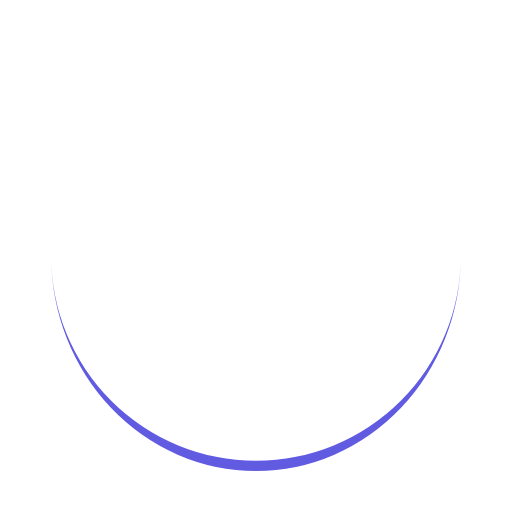
t = 0.00 s
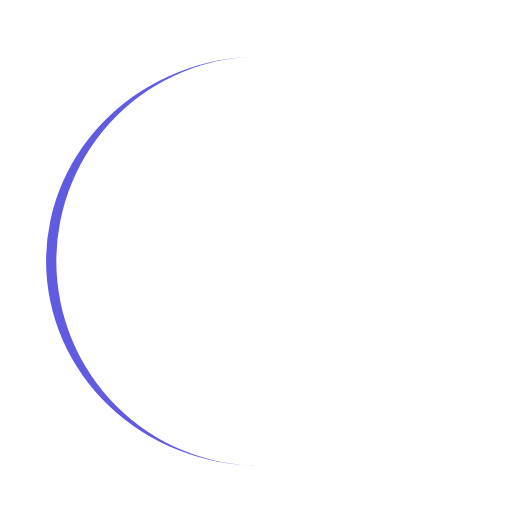
t = 0.25 s
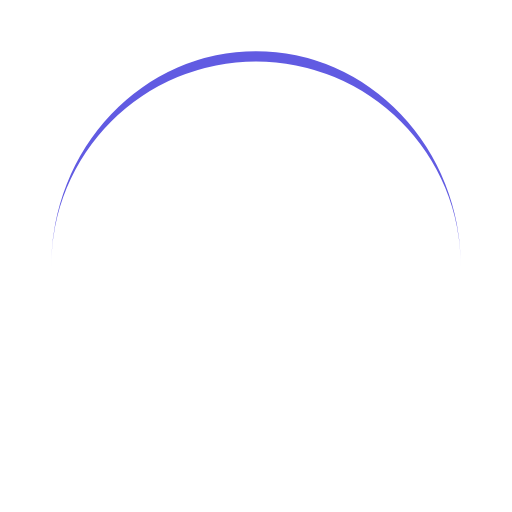
t = 0.50 s
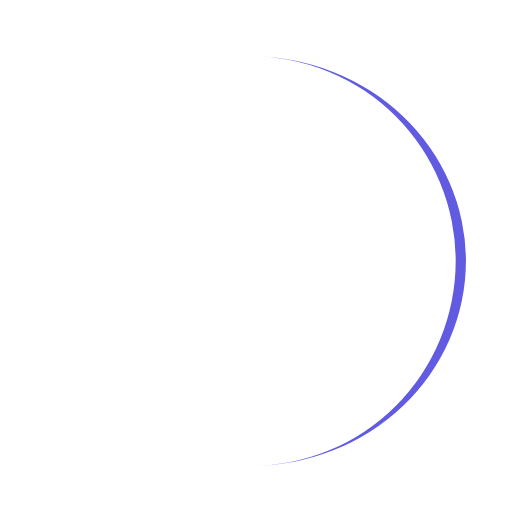
t = 0.75 s

The animated SVG that drew these frames (rendered in a browser with its animation timeline set to each time). Animation: 1 SMIL element (animateTransform=1); one cycle of 1.00 s, repeats indefinitely.

<svg width="200px"  height="200px"  xmlns="http://www.w3.org/2000/svg" viewBox="0 0 100 100" preserveAspectRatio="xMidYMid" class="lds-eclipse" style="background: none;"><path stroke="none" d="M10 50A40 40 0 0 0 90 50A40 42 0 0 1 10 50" fill="#615be2" transform="rotate(293.916 50 51)"><animateTransform attributeName="transform" type="rotate" calcMode="linear" values="0 50 51;360 50 51" keyTimes="0;1" dur="1s" begin="0s" repeatCount="indefinite"></animateTransform></path></svg>